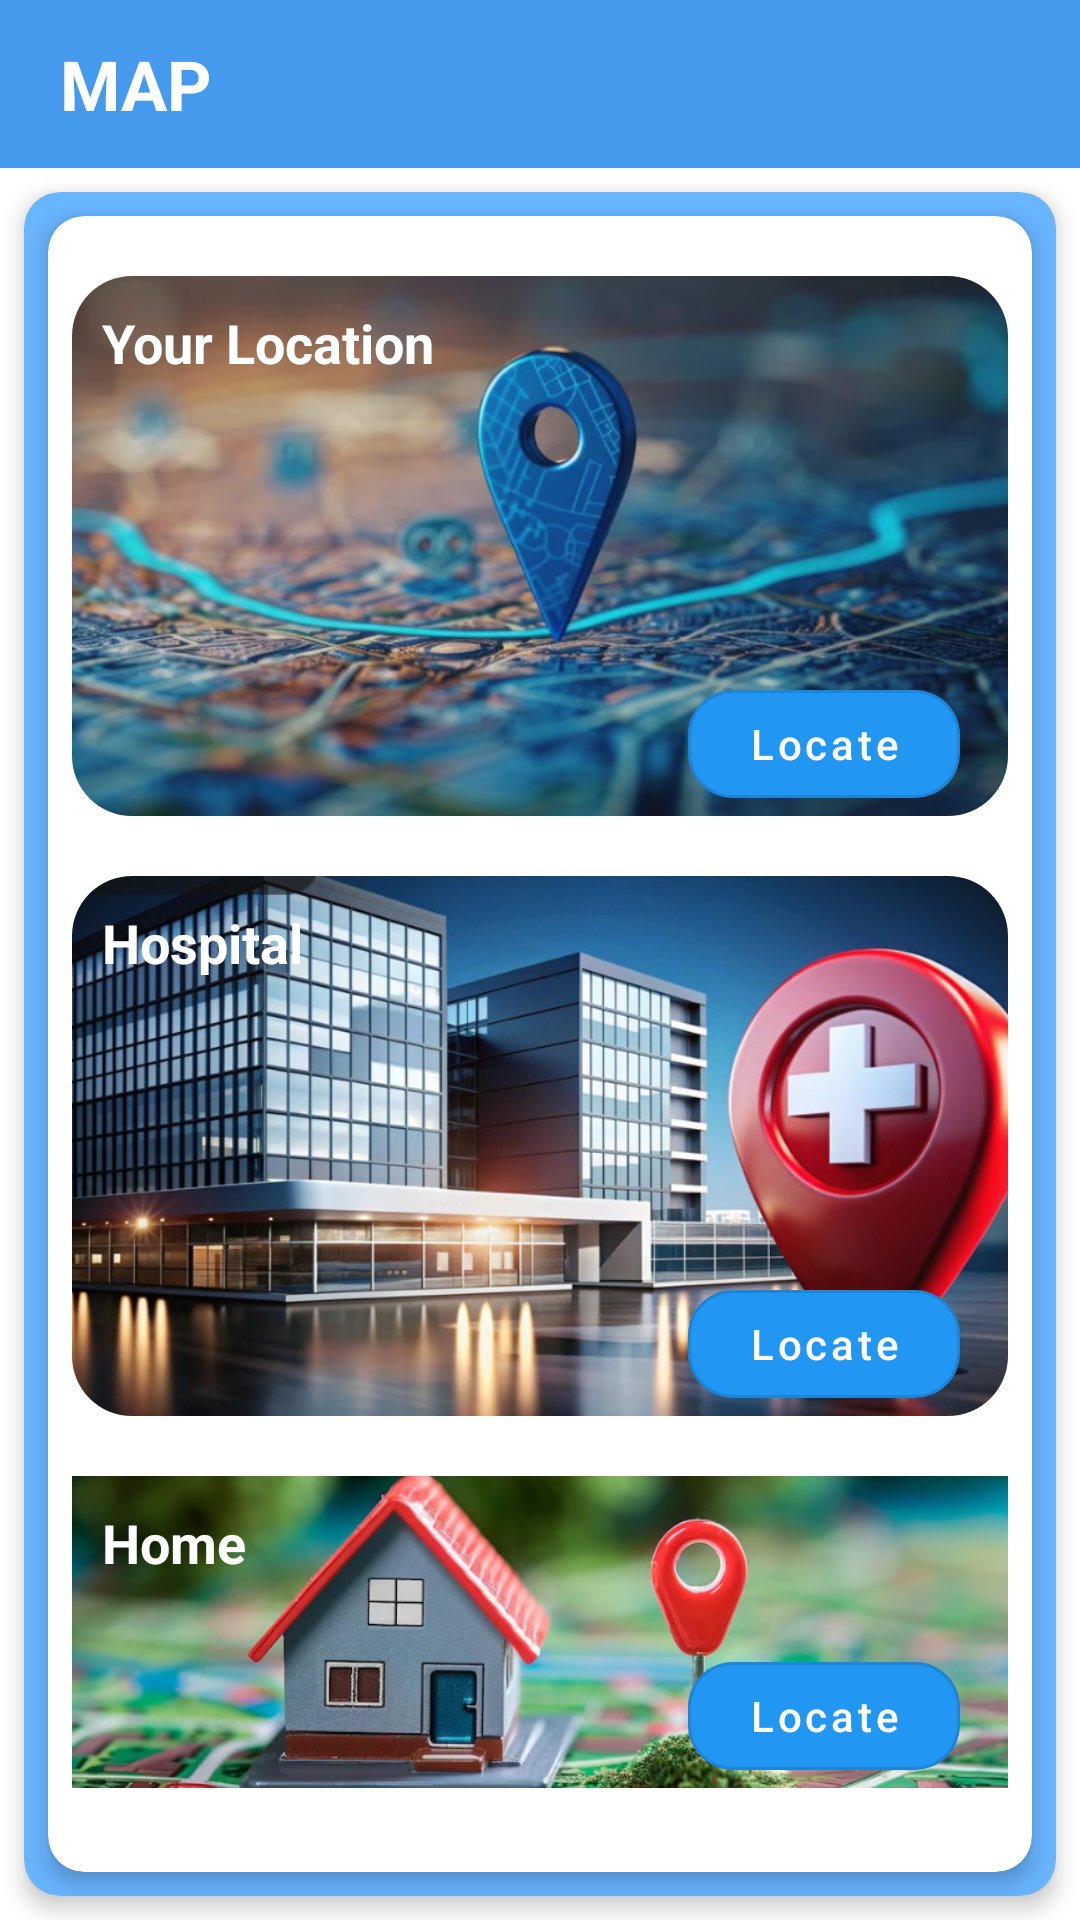

Produce the Android XML layout that renders to this screen, including the resource entries it uses.
<!-- AndroidManifest.xml: application theme Theme.TESTAZAHAIMAR -->
<!-- res/layout/fragment_dashboard.xml -->
<LinearLayout
    xmlns:android="http://schemas.android.com/apk/res/android"
    xmlns:app="http://schemas.android.com/apk/res-auto"
    android:layout_width="match_parent"
    android:layout_height="match_parent"
    android:orientation="vertical"

   >
    <androidx.appcompat.widget.Toolbar
        android:id="@+id/toolbar"
        android:layout_width="match_parent"
        android:layout_height="?attr/actionBarSize"
        android:background="#459AED"
        app:layout_constraintTop_toTopOf="parent">

        <TextView
            android:id="@+id/toolbarTitle"
            android:layout_width="wrap_content"
            android:layout_height="wrap_content"
            android:text="MAP"
            android:textColor="@color/white"
            android:textSize="23sp"
            android:layout_marginStart="20dp"
            android:textStyle="bold"
            />

    </androidx.appcompat.widget.Toolbar>

    <androidx.cardview.widget.CardView
        android:layout_width="match_parent"
        android:layout_height="wrap_content"
        android:layout_margin="8dp"
        app:cardCornerRadius="12dp"
        app:cardElevation="4dp"
        android:backgroundTint="#69B5FF" >
    <androidx.cardview.widget.CardView
        android:layout_width="match_parent"
        android:layout_height="wrap_content"
        android:layout_margin="8dp"
        app:cardCornerRadius="12dp"
        app:cardElevation="4dp">

        
        <LinearLayout
            android:layout_width="match_parent"
            android:layout_height="wrap_content"
            android:orientation="vertical"
            android:padding="8dp">

            
            <androidx.constraintlayout.widget.ConstraintLayout
                android:layout_width="match_parent"
                android:layout_height="wrap_content"
                android:layout_marginBottom="20dp"
                android:layout_marginTop="12dp">

                <com.google.android.material.imageview.ShapeableImageView
                    android:id="@+id/imageCurrentLocation"
                    android:layout_width="0dp"
                    android:layout_height="180dp"
                    android:scaleType="centerCrop"
                    app:shapeAppearanceOverlay="@style/RoundedCorners"
                    app:layout_constraintBottom_toBottomOf="parent"
                    app:layout_constraintEnd_toEndOf="parent"
                    app:layout_constraintStart_toStartOf="parent"
                    app:layout_constraintTop_toTopOf="parent"
                    app:srcCompat="@drawable/current_location" />

                <TextView
                    android:id="@+id/titleCurrentLocation"
                    android:layout_width="wrap_content"
                    android:layout_height="wrap_content"
                    android:text="Your Location"
                    android:textSize="18sp"
                    android:textStyle="bold"
                    android:textColor="#FEFFFF"
                    android:layout_margin="10dp"
                    app:layout_constraintStart_toStartOf="parent"
                    app:layout_constraintTop_toTopOf="parent" />

                <com.google.android.material.button.MaterialButton
                    android:id="@+id/Current"
                    style="@style/Widget.MaterialComponents.Button.OutlinedButton"
                    android:layout_width="wrap_content"
                    android:layout_height="wrap_content"
                    android:layout_marginEnd="16dp"
                    android:paddingHorizontal="20dp"
                    android:text="Locate"
                    android:textAllCaps="false"
                    android:textColor="@color/white"
                    app:backgroundTint="@color/blue"
                    app:cornerRadius="15dp"
                    app:elevation="4dp"
                    app:layout_constraintBottom_toBottomOf="parent"
                    app:layout_constraintEnd_toEndOf="parent"
                    app:layout_constraintTop_toTopOf="parent"
                    app:layout_constraintVertical_bias="1.0" />
            </androidx.constraintlayout.widget.ConstraintLayout>


            
            <androidx.constraintlayout.widget.ConstraintLayout
                android:layout_width="match_parent"
                android:layout_height="wrap_content"
                android:layout_marginBottom="20dp"
                >

                <com.google.android.material.imageview.ShapeableImageView
                    android:id="@+id/imageHospitalLocation"
                    android:layout_width="0dp"
                    android:layout_height="180dp"
                    android:scaleType="centerCrop"
                    app:shapeAppearanceOverlay="@style/RoundedCorners"
                    app:layout_constraintBottom_toBottomOf="parent"
                    app:layout_constraintEnd_toEndOf="parent"
                    app:layout_constraintStart_toStartOf="parent"
                    app:layout_constraintTop_toTopOf="parent"
                    app:srcCompat="@drawable/hos" />

                <TextView
                    android:id="@+id/titleHospitalLocation"
                    android:layout_width="wrap_content"
                    android:layout_height="wrap_content"
                    android:text="Hospital"
                    android:textSize="18sp"
                    android:textStyle="bold"
                    android:textColor="@color/white"
                    android:layout_margin="10dp"
                    app:layout_constraintStart_toStartOf="parent"
                    app:layout_constraintTop_toTopOf="parent" />

                <com.google.android.material.button.MaterialButton
                    android:id="@+id/hospital"
                    style="@style/Widget.MaterialComponents.Button.OutlinedButton"
                    android:layout_width="wrap_content"
                    android:layout_height="wrap_content"
                    android:layout_marginEnd="16dp"
                    android:paddingHorizontal="20dp"
                    android:text="Locate"
                    android:textAllCaps="false"
                    android:textColor="@color/white"
                    app:backgroundTint="@color/blue"
                    app:cornerRadius="15dp"
                    app:elevation="4dp"
                    app:layout_constraintBottom_toBottomOf="parent"
                    app:layout_constraintEnd_toEndOf="parent"
                    app:layout_constraintTop_toTopOf="parent"
                    app:layout_constraintVertical_bias="1.0" />
            </androidx.constraintlayout.widget.ConstraintLayout>

            
            <androidx.constraintlayout.widget.ConstraintLayout
                android:layout_width="match_parent"
                android:layout_height="wrap_content"
                android:layout_marginBottom="20dp">

                <com.google.android.material.imageview.ShapeableImageView
                    android:id="@+id/imageHomeLocation"
                    android:layout_width="0dp"
                    android:layout_height="180dp"
                    android:scaleType="centerCrop"
                    app:shapeAppearanceOverlay="@style/RoundedCorners"
                    app:layout_constraintBottom_toBottomOf="parent"
                    app:layout_constraintEnd_toEndOf="parent"
                    app:layout_constraintStart_toStartOf="parent"
                    app:layout_constraintTop_toTopOf="parent"
                    app:srcCompat="@drawable/homelocation" />

                <TextView
                    android:id="@+id/titleHomeLocation"
                    android:layout_width="wrap_content"
                    android:layout_height="wrap_content"
                    android:text="Home"
                    android:textSize="18sp"
                    android:textStyle="bold"
                    android:textColor="@color/white"
                    android:layout_margin="10dp"
                    app:layout_constraintStart_toStartOf="parent"
                    app:layout_constraintTop_toTopOf="parent" />

                <com.google.android.material.button.MaterialButton
                    android:id="@+id/Home"
                    style="@style/Widget.MaterialComponents.Button.OutlinedButton"
                    android:layout_width="wrap_content"
                    android:layout_height="wrap_content"
                    android:layout_marginEnd="16dp"
                    android:paddingHorizontal="20dp"
                    android:text="Locate"
                    android:textAllCaps="false"
                    android:textColor="@color/white"
                    app:backgroundTint="@color/blue"
                    app:cornerRadius="15dp"
                    app:elevation="4dp"
                    app:layout_constraintBottom_toBottomOf="parent"
                    app:layout_constraintEnd_toEndOf="parent"
                    app:layout_constraintTop_toTopOf="parent"
                    app:layout_constraintVertical_bias="1.0" />
            </androidx.constraintlayout.widget.ConstraintLayout>
        </LinearLayout>
    </androidx.cardview.widget.CardView>
    </androidx.cardview.widget.CardView>
</LinearLayout>
<!-- resources referenced by this layout -->
<resources>
  <color name="blue">#2196F3</color>
  <color name="white">#FFFFFFFF</color>
  <!-- drawable current_location: png bitmap (drawable, 469635 bytes) -->
  <!-- drawable homelocation: png bitmap (drawable, 563784 bytes) -->
  <!-- drawable hos: png bitmap (drawable, 651777 bytes) -->
  <style name="RoundedCorners">
          <item name="cornerSize">20dp</item>
      </style>
  <style name="Theme.TESTAZAHAIMAR" parent="Theme.MaterialComponents.DayNight.NoActionBar">
          
          <item name="colorPrimary">@color/blue</item>
          <item name="colorPrimaryVariant">@color/purple_700</item>
          <item name="colorOnPrimary">@color/white</item>
          
          <item name="colorSecondary">@color/teal_200</item>
          <item name="colorSecondaryVariant">@color/teal_700</item>
          <item name="colorOnSecondary">@color/black</item>
          
          <item name="android:statusBarColor">?attr/colorPrimaryVariant</item>
          
      </style>
  <color name="purple_700">#3700B3</color>
  <color name="teal_200">#03DAC5</color>
  <color name="teal_700">#018786</color>
  <color name="black">#FF000000</color>
</resources>
